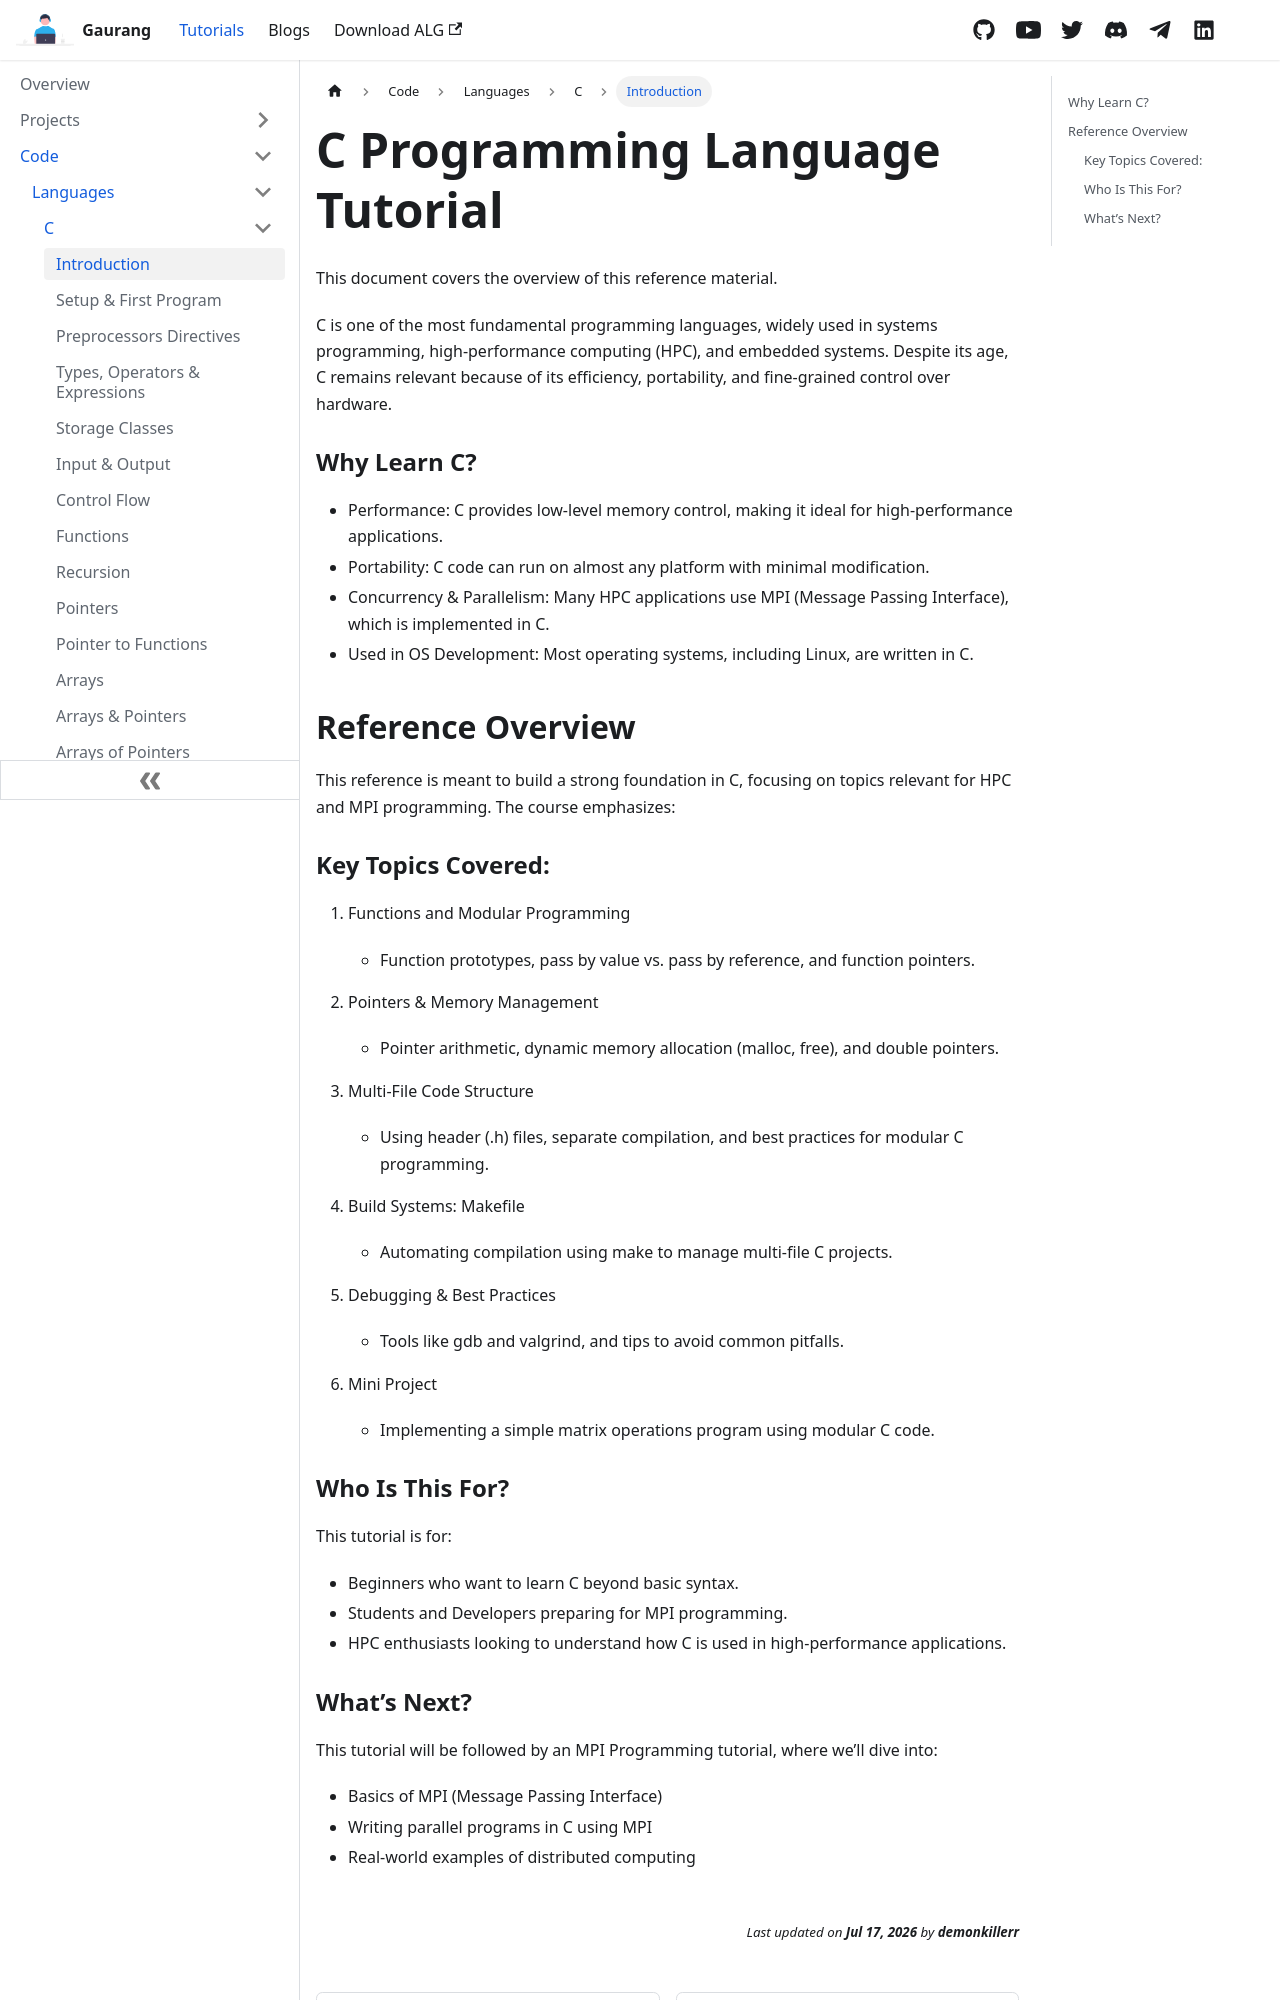

repository: demonkillerr/demonkiller-website-react · page: docs/code/languages/C/intro.html · generator: docusaurus

---
title: C Programming Language Tutorial
id: intro
sidebar_label: Introduction
---

This document covers the overview of this reference material.

C is one of the most fundamental programming languages, widely used in systems programming, high-performance computing (HPC), and embedded systems. Despite its age, C remains relevant because of its efficiency, portability, and fine-grained control over hardware.

### Why Learn C?

- Performance: C provides low-level memory control, making it ideal for high-performance applications.
- Portability: C code can run on almost any platform with minimal modification.
- Concurrency & Parallelism: Many HPC applications use MPI (Message Passing Interface), which is implemented in C.
- Used in OS Development: Most operating systems, including Linux, are written in C.


## Reference Overview
This reference is meant to build a strong foundation in C, focusing on topics relevant for HPC and MPI programming. The course emphasizes:

### Key Topics Covered:

1. Functions and Modular Programming
    - Function prototypes, pass by value vs. pass by reference, and function pointers.

2. Pointers & Memory Management
    - Pointer arithmetic, dynamic memory allocation (malloc, free), and double pointers.

3. Multi-File Code Structure
    - Using header (.h) files, separate compilation, and best practices for modular C programming.

4. Build Systems: Makefile
    - Automating compilation using make to manage multi-file C projects.

5. Debugging & Best Practices
    - Tools like gdb and valgrind, and tips to avoid common pitfalls.

6. Mini Project
    - Implementing a simple matrix operations program using modular C code.
